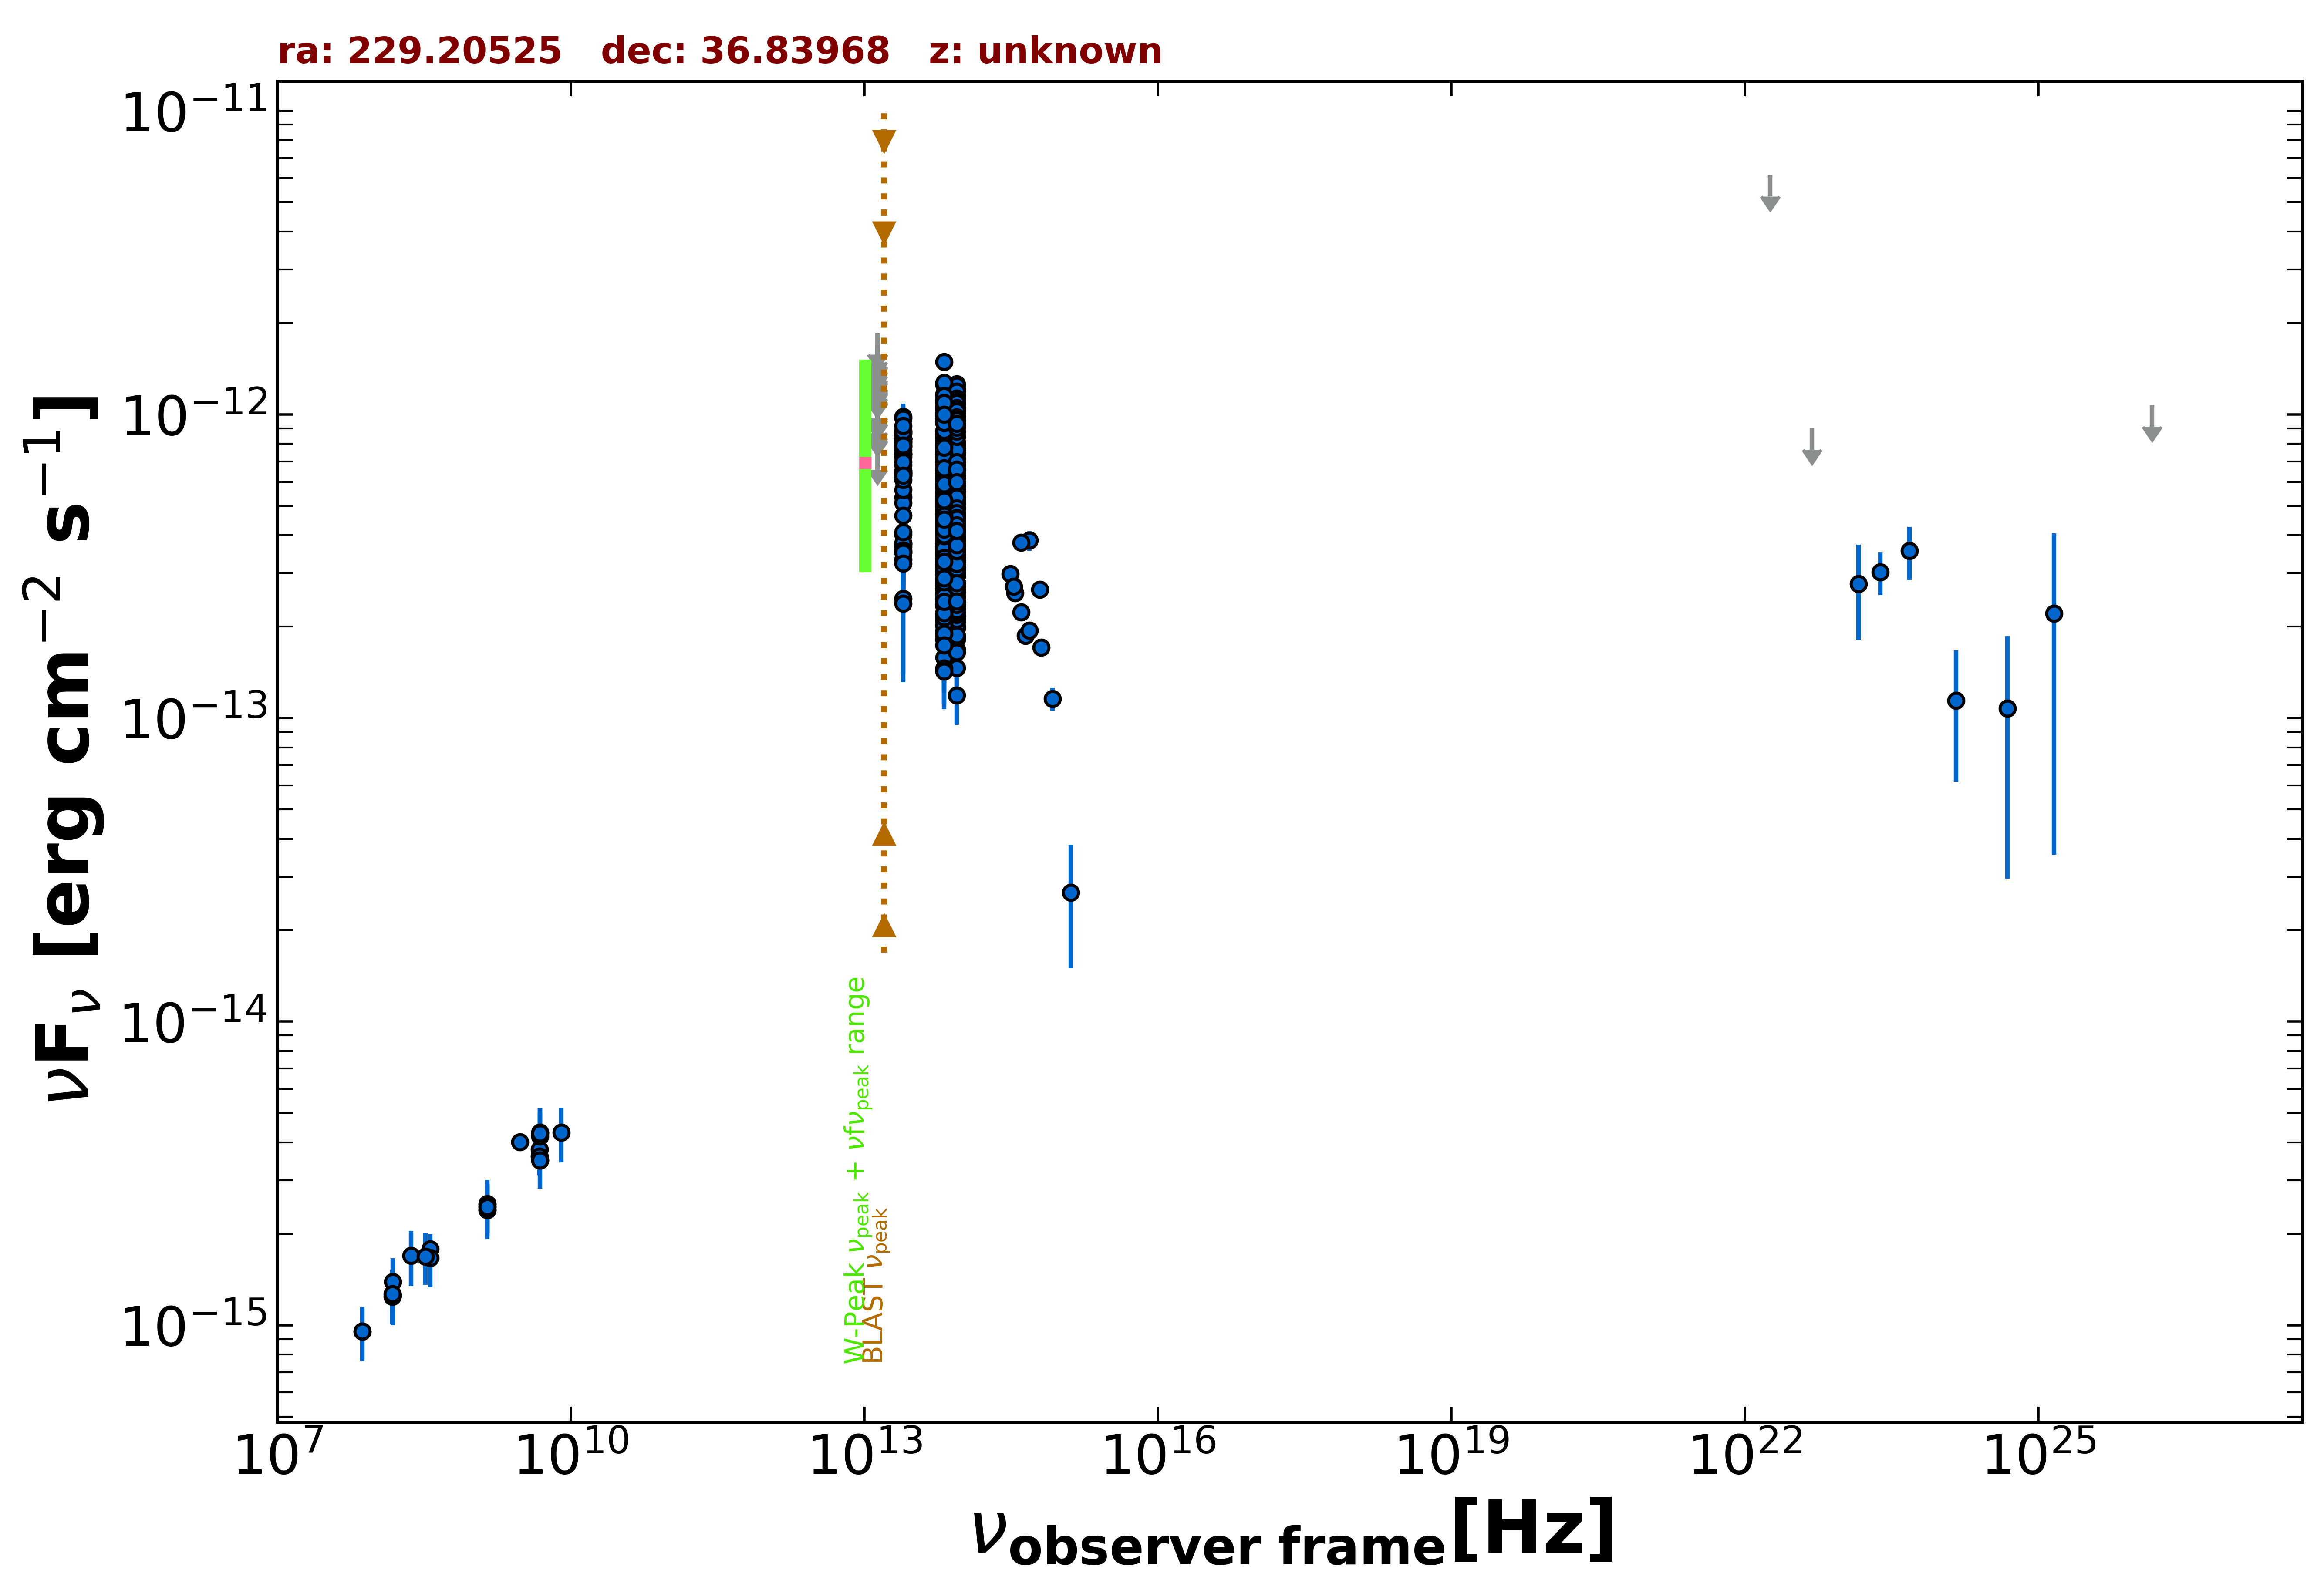

The data file committed next to this chart (first rows):
freq., flux, err_flux, MJD_start, MJD_end, flag, catalog, reference
1.400e+09, 2.400e-15, 2.000e-18, 55000, 55000, , FIRST, White et al. 1997  ApJ  475 479
1.400e+09, 2.505e-15, 7.550e-17, 55000, 55000, , NVSS, Condon et al. 1998  AJ  115  1693
3.000e+09, 4.006e-15, 1.050e-17, 55000, 55000, , VLASSQL, Gordon et al. 2021  ApJS  255  30
1.500e+08, 1.242e-15, 1.245e-16, 55000, 55000, , TGSS150, Intema et al. 2017  A&A  598  A781
7.400e+07, 9.546e-16, 5.160e-17, 55000, 55000, , VLSSR, Lane et al. 2014  MNRAS  440 327
4.800e+09, 3.792e-15, 3.840e-16, 55000, 55000, , GB6, Gregory et al. 1996  ApJS  103  427
4.800e+09, 3.600e-15, 4.800e-16, 55000, 55000, , GB87, Gregory et al. 1992  VizieR  VIII/14/j20…
4.850e+09, 3.492e-15, 0.000e+00, 55000, 55000, , NORTH20, White and Becker  1992  ApJS  79  331
1.400e+09, 2.450e-15, 0.000e+00, 55000, 55000, , NORTH20, White and Becker  1992  ApJS  79  331
3.650e+08, 1.778e-15, 0.000e+00, 55000, 55000, , NORTH20, White and Becker  1992  ApJS  79  331
8.817e+13, 5.164e-13, 2.450e-15, 55000, 55000, , UNWISE, Schlafly et al. 2019  ApJS  240  30
6.517e+13, 5.412e-13, 3.500e-15, 55000, 55000, , UNWISE, Schlafly et al. 2019  ApJS  240  30
8.817e+13, 7.441e-13, 1.645e-14, 55000, 55000, , WISE, Wright et al. 2010  AJ  140  1868
6.517e+13, 7.438e-13, 1.645e-14, 55000, 55000, , WISE, Wright et al. 2010  AJ  140  1868
2.498e+13, 6.426e-13, 2.425e-14, 55000, 55000, , WISE, Wright et al. 2010  AJ  140  1868
1.363e+13, 7.151e-13, 8.250e-14, 55000, 55000, , WISE, Wright et al. 2010  AJ  140  1868
8.817e+13, 3.895e-13, 2.690e-14, 56683, 56683, , NEOWISE, Mainzer et al. 2014  ApJ  792  30
6.517e+13, 3.759e-13, 4.235e-14, 56683, 56683, , NEOWISE, Mainzer et al. 2014  ApJ  792  30
8.817e+13, 3.956e-13, 2.845e-14, 56680, 56680, , NEOWISE, Mainzer et al. 2014  ApJ  792  30
6.517e+13, 4.561e-13, 5.135e-14, 56680, 56680, , NEOWISE, Mainzer et al. 2014  ApJ  792  30
8.817e+13, 4.862e-13, 3.360e-14, 56682, 56682, , NEOWISE, Mainzer et al. 2014  ApJ  792  30
6.517e+13, 4.478e-13, 4.215e-14, 56682, 56682, , NEOWISE, Mainzer et al. 2014  ApJ  792  30
8.817e+13, 4.876e-13, 3.645e-14, 56682, 56682, , NEOWISE, Mainzer et al. 2014  ApJ  792  30
6.517e+13, 3.839e-13, 3.680e-14, 56682, 56682, , NEOWISE, Mainzer et al. 2014  ApJ  792  30
8.817e+13, 4.192e-13, 2.745e-14, 56683, 56683, , NEOWISE, Mainzer et al. 2014  ApJ  792  30
6.517e+13, 4.445e-13, 5.750e-14, 56683, 56683, , NEOWISE, Mainzer et al. 2014  ApJ  792  30
8.817e+13, 3.813e-13, 2.705e-14, 56680, 56680, , NEOWISE, Mainzer et al. 2014  ApJ  792  30
6.517e+13, 3.683e-13, 5.280e-14, 56680, 56680, , NEOWISE, Mainzer et al. 2014  ApJ  792  30
8.817e+13, 3.461e-13, 3.095e-14, 56683, 56683, , NEOWISE, Mainzer et al. 2014  ApJ  792  30
6.517e+13, 3.501e-13, 5.280e-14, 56683, 56683, , NEOWISE, Mainzer et al. 2014  ApJ  792  30
8.817e+13, 3.635e-13, 2.345e-14, 56683, 56683, , NEOWISE, Mainzer et al. 2014  ApJ  792  30
6.517e+13, 3.518e-13, 3.735e-14, 56683, 56683, , NEOWISE, Mainzer et al. 2014  ApJ  792  30
8.817e+13, 3.956e-13, 2.585e-14, 56680, 56680, , NEOWISE, Mainzer et al. 2014  ApJ  792  30
6.517e+13, 3.580e-13, 5.030e-14, 56680, 56680, , NEOWISE, Mainzer et al. 2014  ApJ  792  30
8.817e+13, 4.097e-13, 2.680e-14, 56682, 56682, , NEOWISE, Mainzer et al. 2014  ApJ  792  30
6.517e+13, 3.846e-13, 4.655e-14, 56682, 56682, , NEOWISE, Mainzer et al. 2014  ApJ  792  30
8.817e+13, 4.476e-13, 2.720e-14, 56682, 56682, , NEOWISE, Mainzer et al. 2014  ApJ  792  30
6.517e+13, 3.794e-13, 3.640e-14, 56682, 56682, , NEOWISE, Mainzer et al. 2014  ApJ  792  30
8.817e+13, 4.605e-13, 3.055e-14, 56682, 56682, , NEOWISE, Mainzer et al. 2014  ApJ  792  30
6.517e+13, 3.369e-13, 3.730e-14, 56682, 56682, , NEOWISE, Mainzer et al. 2014  ApJ  792  30
8.817e+13, 4.394e-13, 2.630e-14, 56682, 56682, , NEOWISE, Mainzer et al. 2014  ApJ  792  30
6.517e+13, 3.896e-13, 7.510e-14, 56682, 56682, , NEOWISE, Mainzer et al. 2014  ApJ  792  30
8.817e+13, 4.382e-13, 3.070e-14, 56680, 56680, , NEOWISE, Mainzer et al. 2014  ApJ  792  30
6.517e+13, 4.983e-13, 4.225e-14, 56680, 56680, , NEOWISE, Mainzer et al. 2014  ApJ  792  30
8.817e+13, 4.447e-13, 2.540e-14, 56680, 56680, , NEOWISE, Mainzer et al. 2014  ApJ  792  30
6.517e+13, 4.536e-13, 5.025e-14, 56680, 56680, , NEOWISE, Mainzer et al. 2014  ApJ  792  30
8.817e+13, 4.721e-13, 3.395e-14, 56680, 56680, , NEOWISE, Mainzer et al. 2014  ApJ  792  30
6.517e+13, 3.656e-13, 5.645e-14, 56680, 56680, , NEOWISE, Mainzer et al. 2014  ApJ  792  30
8.817e+13, 4.044e-13, 2.500e-14, 56682, 56682, , NEOWISE, Mainzer et al. 2014  ApJ  792  30
6.517e+13, 4.388e-13, 4.620e-14, 56682, 56682, , NEOWISE, Mainzer et al. 2014  ApJ  792  30
8.817e+13, 4.258e-13, 3.180e-14, 56683, 56683, , NEOWISE, Mainzer et al. 2014  ApJ  792  30
6.517e+13, 3.864e-13, 3.850e-14, 56683, 56683, , NEOWISE, Mainzer et al. 2014  ApJ  792  30
8.817e+13, 3.723e-13, 2.435e-14, 56683, 56683, , NEOWISE, Mainzer et al. 2014  ApJ  792  30
6.517e+13, 3.932e-13, 4.975e-14, 56683, 56683, , NEOWISE, Mainzer et al. 2014  ApJ  792  30
8.817e+13, 4.378e-13, 3.025e-14, 56682, 56682, , NEOWISE, Mainzer et al. 2014  ApJ  792  30
6.517e+13, 4.300e-13, 3.730e-14, 56682, 56682, , NEOWISE, Mainzer et al. 2014  ApJ  792  30
8.817e+13, 4.056e-13, 2.505e-14, 56683, 56683, , NEOWISE, Mainzer et al. 2014  ApJ  792  30
6.517e+13, 4.167e-13, 3.685e-14, 56683, 56683, , NEOWISE, Mainzer et al. 2014  ApJ  792  30
8.817e+13, 3.855e-13, 2.560e-14, 56859, 56859, , NEOWISE, Mainzer et al. 2014  ApJ  792  30
6.517e+13, 3.925e-13, 3.660e-14, 56859, 56859, , NEOWISE, Mainzer et al. 2014  ApJ  792  30
... 988 more rows
